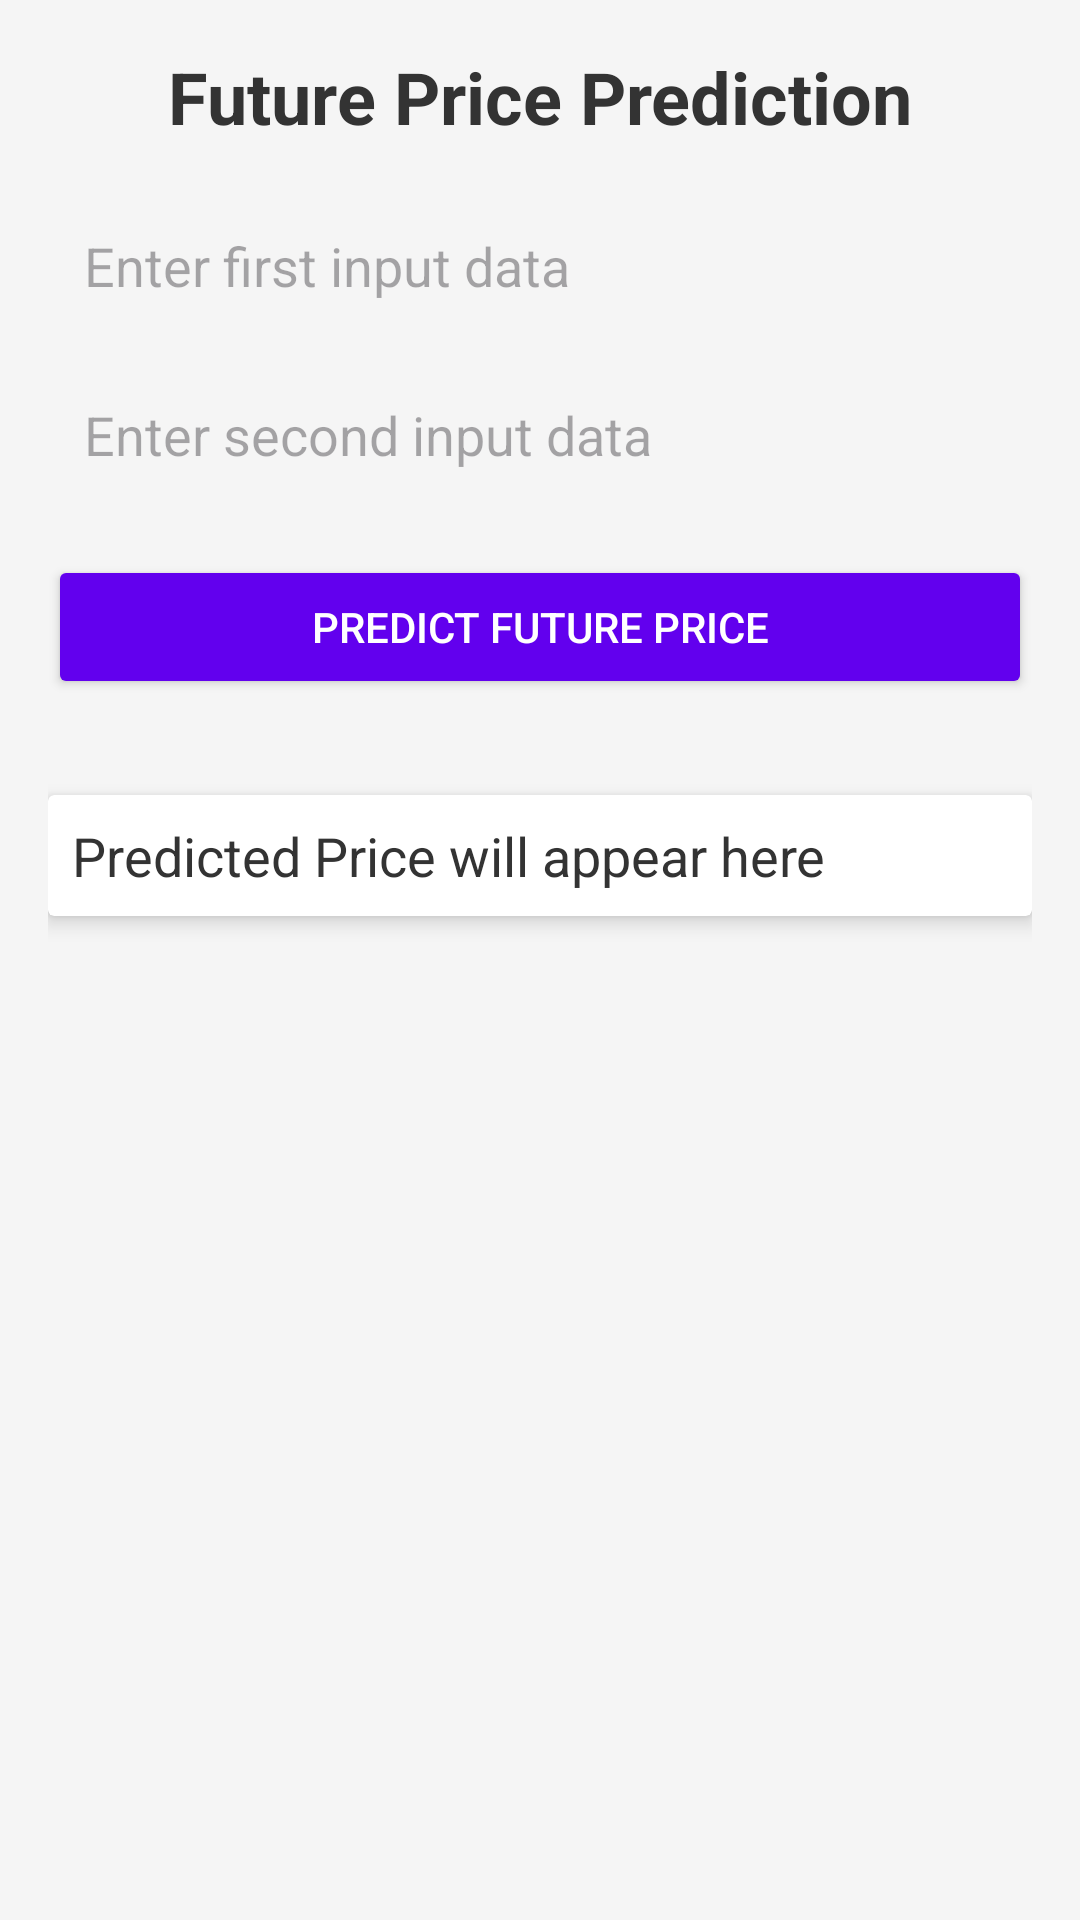

Write the Android layout XML for this screen, with the resource values it uses.
<!-- AndroidManifest.xml: application theme Theme.WalmartBasic -->
<!-- res/layout/activity_price_prediction.xml -->
<?xml version="1.0" encoding="utf-8"?>
<LinearLayout xmlns:android="http://schemas.android.com/apk/res/android"
    android:layout_width="match_parent"
    android:layout_height="match_parent"
    xmlns:app="http://schemas.android.com/apk/res-auto"
    android:orientation="vertical"
    android:padding="16dp"
    android:background="#F5F5F5">

    <TextView
        android:id="@+id/titleTextView"
        android:layout_width="wrap_content"
        android:layout_height="wrap_content"
        android:text="Future Price Prediction"
        android:textSize="24sp"
        android:textStyle="bold"
        android:textColor="#333"
        android:layout_gravity="center"
        android:paddingBottom="16dp" />

    <EditText
        android:id="@+id/inputEditText1"
        android:layout_width="match_parent"
        android:layout_height="wrap_content"
        android:hint="Enter first input data"
        android:inputType="numberDecimal"
        android:padding="12dp"
        android:background="@drawable/edit_text_background"
        android:layout_marginBottom="8dp" />

    <EditText
        android:id="@+id/inputEditText2"
        android:layout_width="match_parent"
        android:layout_height="wrap_content"
        android:hint="Enter second input data"
        android:inputType="numberDecimal"
        android:padding="12dp"
        android:background="@drawable/edit_text_background"
        android:layout_marginBottom="16dp" />

    <Button
        android:id="@+id/predictButton"
        android:layout_width="match_parent"
        android:layout_height="wrap_content"
        android:text="Predict Future Price"
        android:textColor="#FFF"
        android:backgroundTint="#6200EE"
        android:padding="12dp"
        android:layout_marginBottom="16dp"/>

    <androidx.cardview.widget.CardView
        android:id="@+id/cardView"
        android:layout_width="match_parent"
        android:layout_height="wrap_content"
        android:layout_gravity="center"
        android:layout_marginTop="16dp"
        android:layout_marginBottom="16dp"
        app:cardElevation="4dp"
        app:cardBackgroundColor="#FFF"
        android:padding="16dp">

        <TextView
            android:id="@+id/predictionTextView"
            android:layout_width="wrap_content"
            android:layout_height="wrap_content"
            android:text="Predicted Price will appear here"
            android:textSize="18sp"
            android:textColor="#333"
            android:padding="8dp" />

    </androidx.cardview.widget.CardView>

</LinearLayout>
<!-- resources referenced by this layout -->
<resources>
  <style name="Theme.WalmartBasic" parent="Base.Theme.WalmartBasic" />
  <style name="Base.Theme.WalmartBasic" parent="Theme.Material3.DayNight.NoActionBar">
          
          
      </style>
</resources>
